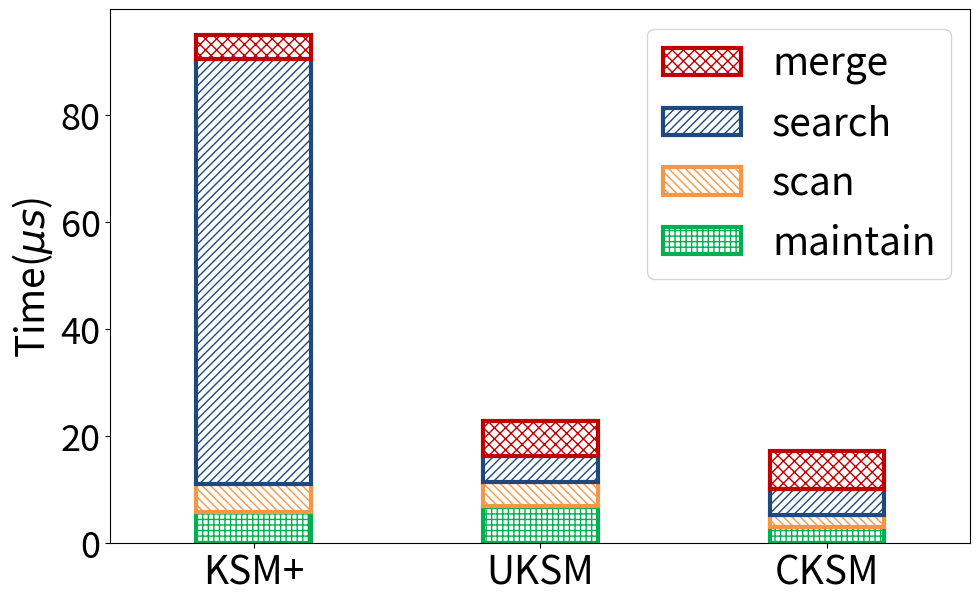

Write Python code to recreate this figure.
import matplotlib.pyplot as plt
import numpy as np

stageName = ['maintain', 'scan', 'search', 'merge']

hatchDict={'scan': '\\\\\\\\', 'search': '////', 'merge': 'xxx', 'maintain': '+++'}
# colorDict={'scan': '#f9c74f', 'search': '#e05780', 'merge': '#43aa8b', 'maintain': '#577590'}
# colorDict={'scan': '#00ABA9', 'search': '#F09609', 'merge': '#339933', 'maintain': '#E51400'}
colorDict={'scan': '#F79646', 'search': '#1f497d', 'merge': '#C00000', 'maintain': '#00B050'}
# colorDict={'scan': '#577590', 'search': '#f9c74f', 'merge': '#43aa8b', 'maintain': '#e05780'}

nameArr = ['KSM+', 'UKSM', 'CKSM']

stageDict = {
    'CKSM':{
        'scan':2.206257135,
        'search': 4.78553377,
        'merge':7.21325147,
        'maintain':3.062688524,
    },
    'UKSM':{
        'scan':4.445438350,
        'search': 4.947458895,
        'merge':6.449164804,
        'maintain':6.955521686,
    },
    'KSM+':{
        'scan':5.113913990,
        'search': 79.476011237,
        'merge':4.502308565,
        'maintain':5.927325839,
    },
}

plt.figure(figsize=(10,6))
plt.subplots_adjust(left=0.12, right=0.98, top=0.99, bottom=0.1)

ind = np.arange(len(nameArr))
plt.xticks(ind, nameArr, fontsize=28)
width = 0.4

plt.ylabel('Time($\mu s$)', fontsize=28)
plt.yticks(fontsize=26)

plt.xlim(-0.5,2.5)

baseArr = [0]*len(nameArr)
legendArr = []
legendEntryArr = []

for curStage in stageName:
    curArr = []
    for name in nameArr:
        curArr.append(stageDict[name][curStage])

    print(curArr)

    curP = plt.bar(ind, curArr, width, bottom=baseArr, edgecolor=colorDict[curStage], hatch=hatchDict[curStage], color='white', linewidth=3)

    legendArr.insert(0,curP)
    legendEntryArr.insert(0,curStage)

    for i in range(len(curArr)):
        baseArr[i] += curArr[i]

plt.legend(legendArr, legendEntryArr, fontsize=28)

plt.savefig('overall_stage.pdf')
plt.show()